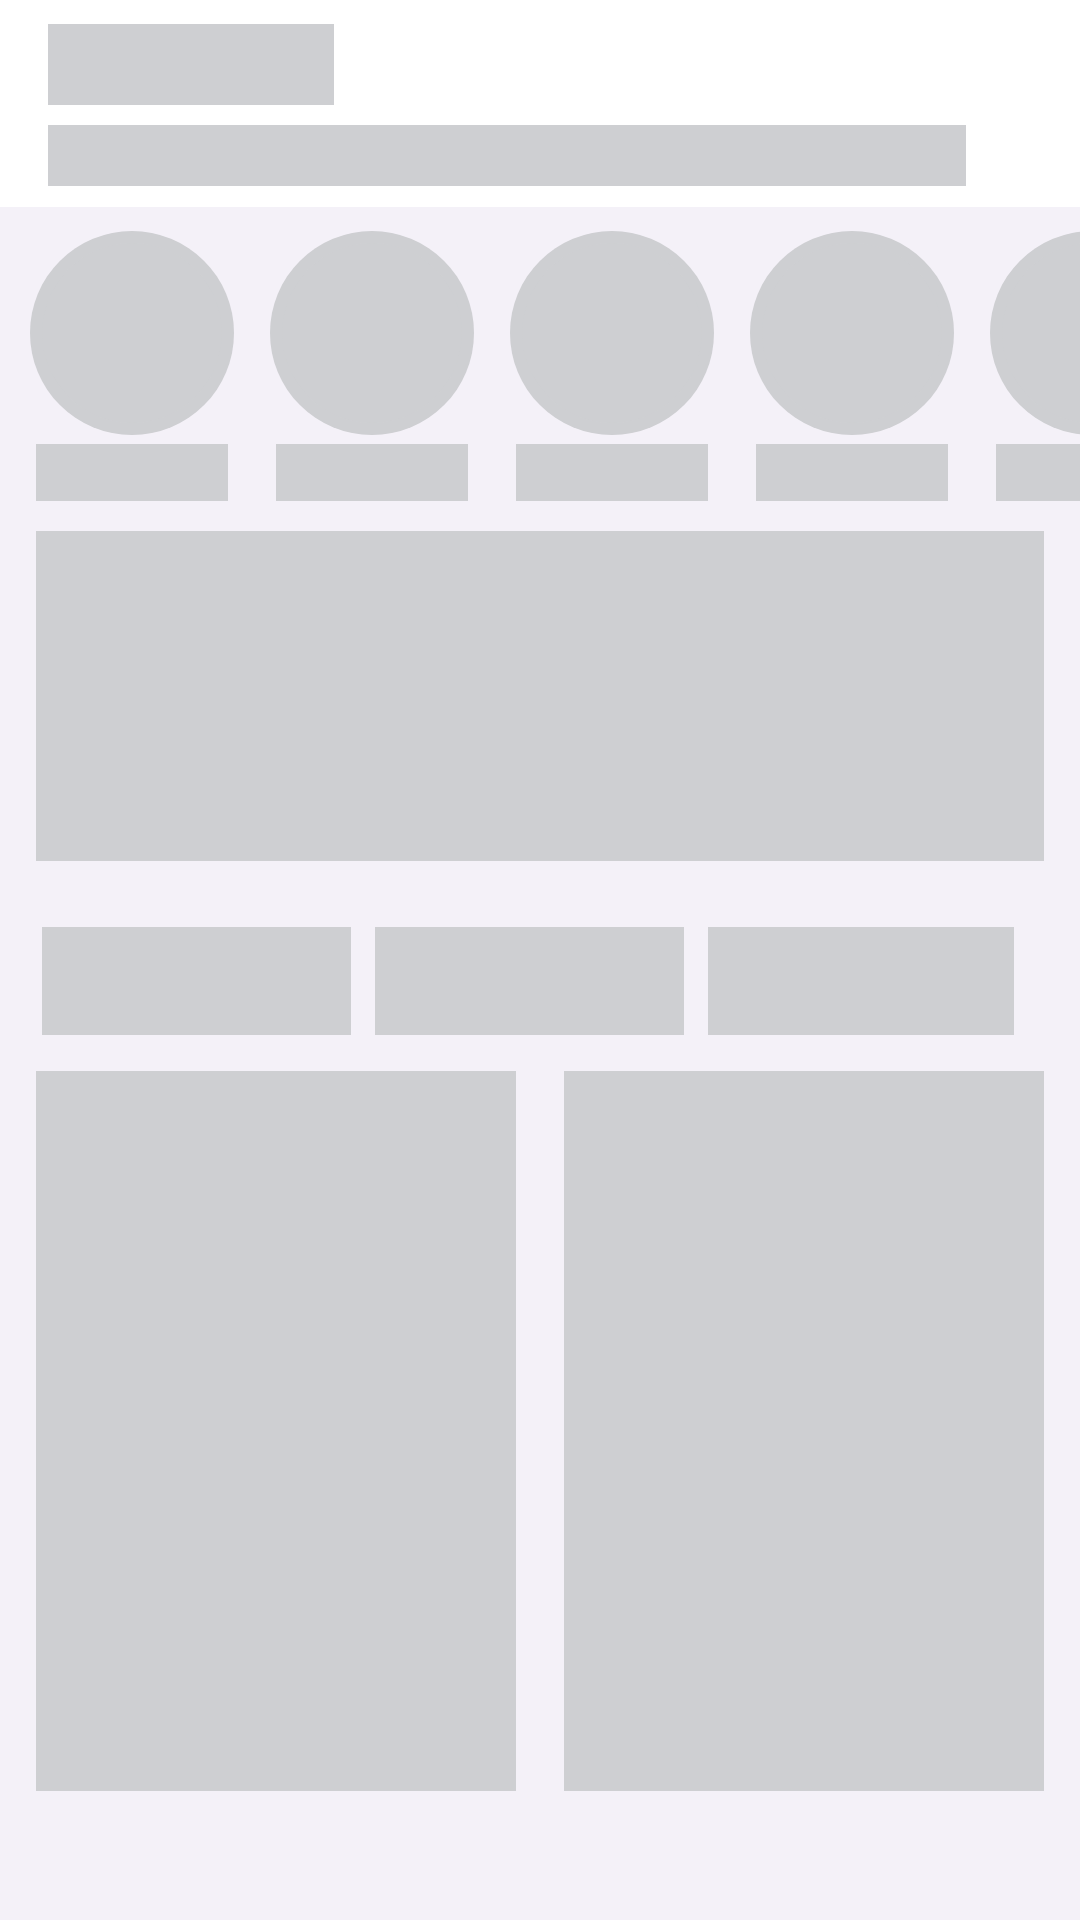

Layout XML and referenced resources for this Android screen:
<!-- AndroidManifest.xml: application theme Theme.MaxWayAppClone -->
<!-- res/layout/home_screen_skeleton.xml -->
<?xml version="1.0" encoding="utf-8"?>
<androidx.constraintlayout.widget.ConstraintLayout xmlns:android="http://schemas.android.com/apk/res/android"
    xmlns:app="http://schemas.android.com/apk/res-auto"
    android:id="@+id/motion_home1"
    android:layout_width="match_parent"
    android:layout_height="match_parent"
    android:background="@color/purple_white">

    <LinearLayout
        android:id="@+id/scrollSection1"
        android:layout_width="match_parent"
        android:layout_height="wrap_content"
        android:orientation="vertical"
        android:paddingBottom="6dp">

        <LinearLayout
            android:id="@+id/fixedTop1"
            android:layout_width="match_parent"
            android:layout_height="wrap_content"
            android:background="@color/white"
            android:orientation="vertical"
            android:paddingStart="16dp"
            android:paddingTop="8dp"
            android:paddingEnd="16dp"
            android:paddingBottom="6dp">

            <LinearLayout
                android:layout_width="match_parent"
                android:layout_height="wrap_content"
                android:orientation="vertical">

                <LinearLayout
                    android:layout_width="wrap_content"
                    android:layout_height="wrap_content"
                    android:background="@color/shimmer_color"
                    android:gravity="center"
                    android:paddingHorizontal="8dp"
                    android:paddingVertical="4dp">

                    <TextView
                        android:layout_width="wrap_content"
                        android:layout_height="wrap_content"
                        android:text="Доставка"
                        android:textColor="@color/black"
                        android:textSize="14sp"
                        android:textStyle="bold"
                        android:visibility="invisible" />

                    <ImageView
                        android:layout_width="12dp"
                        android:layout_height="12dp"
                        android:layout_marginStart="4dp"
                        android:src="@drawable/ic_down"
                        android:visibility="invisible"
                        app:tint="@color/black" />
                </LinearLayout>

                <LinearLayout
                    android:layout_width="match_parent"
                    android:layout_height="wrap_content"
                    android:layout_marginTop="6dp"
                    android:gravity="center_vertical">

                    <TextView
                        android:layout_width="0dp"
                        android:layout_height="wrap_content"
                        android:layout_weight="1"
                        android:background="@color/shimmer_color"
                        android:fontFamily="@font/gold_play_regular"
                        android:text=" "
                        android:textColor="@color/text_primary"
                        android:textSize="15sp" />

                    <ImageView
                        android:id="@+id/btn_search1"
                        android:layout_width="22dp"
                        android:layout_height="22dp"
                        android:visibility="invisible"
                        app:tint="@color/black" />
                </LinearLayout>
            </LinearLayout>
        </LinearLayout>

        <LinearLayout
            android:id="@+id/rvStories1"
            android:layout_width="match_parent"
            android:layout_height="wrap_content"
            android:layout_marginTop="8dp"
            android:clipToPadding="false"
            android:orientation="horizontal"
            android:overScrollMode="never"
            android:paddingLeft="4dp">

            <include layout="@layout/item_story_circle_skeleton" />

            <include layout="@layout/item_story_circle_skeleton" />

            <include layout="@layout/item_story_circle_skeleton" />

            <include layout="@layout/item_story_circle_skeleton" />

            <include layout="@layout/item_story_circle_skeleton" />
        </LinearLayout>

        <LinearLayout
            android:id="@+id/vpAds1"
            android:layout_width="match_parent"
            android:layout_height="110dp"
            android:layout_marginHorizontal="12dp"
            android:layout_marginTop="10dp"
            android:background="@color/shimmer_color" />
    </LinearLayout>

    <LinearLayout
        android:id="@+id/rvFilters1"
        android:layout_width="match_parent"
        android:layout_height="wrap_content"
        android:layout_marginTop="16dp"
        android:background="#00ffffff"
        android:clipToPadding="false"
        android:orientation="horizontal"
        android:overScrollMode="never"
        android:paddingStart="14dp"
        android:paddingEnd="14dp"
        app:layout_constraintTop_toBottomOf="@id/scrollSection1">

        <include layout="@layout/item_filter_chip_skeleton" />

        <include layout="@layout/item_filter_chip_skeleton" />

        <include layout="@layout/item_filter_chip_skeleton" />

        <include layout="@layout/item_filter_chip_skeleton" />
    </LinearLayout>

    <View
        android:id="@+id/rvProducts1"
        android:layout_width="0dp"
        android:layout_height="240dp"
        android:layout_marginLeft="12dp"
        android:layout_marginTop="12dp"
        android:layout_marginRight="8dp"
        android:background="@color/shimmer_color"
        app:layout_constraintLeft_toLeftOf="parent"
        app:layout_constraintRight_toLeftOf="@id/rvProducts2"
        app:layout_constraintTop_toBottomOf="@id/rvFilters1" />

    <View
        android:id="@+id/rvProducts2"
        android:layout_width="0dp"
        android:layout_height="240dp"
        android:layout_marginLeft="8dp"
        android:layout_marginTop="12dp"
        android:layout_marginRight="12dp"
        android:background="@color/shimmer_color"
        app:layout_constraintLeft_toRightOf="@id/rvProducts1"
        app:layout_constraintRight_toRightOf="parent"
        app:layout_constraintTop_toBottomOf="@id/rvFilters1" />
</androidx.constraintlayout.widget.ConstraintLayout>
<!-- res/layout/item_story_circle_skeleton.xml (included above) -->
<?xml version="1.0" encoding="utf-8"?>
<LinearLayout xmlns:android="http://schemas.android.com/apk/res/android"
    android:layout_width="72dp"
    android:layout_height="wrap_content"
    android:layout_marginHorizontal="4dp"
    android:gravity="center"
    android:orientation="vertical">

    <FrameLayout
        android:layout_width="68dp"
        android:layout_height="68dp"
        android:backgroundTint="@color/shimmer_color"
        android:background="@drawable/bg_circle_image"
        android:padding="4dp">

        <ImageView
            android:id="@+id/ivStory"
            android:layout_width="match_parent"
            android:layout_height="match_parent"
            android:backgroundTint="@color/shimmer_color"
            android:background="@drawable/bg_circle_image"
            android:clipToOutline="true"
            android:scaleType="centerCrop" />
    </FrameLayout>

    <TextView
        android:id="@+id/tvStoryName"
        android:layout_width="match_parent"
        android:layout_marginHorizontal="4dp"
        android:layout_height="wrap_content"
        android:layout_marginTop="3dp"
        android:gravity="center"
        android:background="@color/shimmer_color"
        android:ellipsize="end"
        android:maxLines="1"
        android:fontFamily="@font/gold_play_regular"
        android:textStyle="bold"
        android:textColor="@color/black"
        android:textSize="14sp" />

</LinearLayout>
<!-- res/layout/item_filter_chip_skeleton.xml (included above) -->
<?xml version="1.0" encoding="utf-8"?>
<TextView xmlns:android="http://schemas.android.com/apk/res/android"
    android:id="@+id/tvFilter"
    android:layout_width="wrap_content"
    android:layout_height="36dp"
    android:layout_marginEnd="8dp"
    android:background="@color/shimmer_color"
    android:gravity="center"
    android:paddingStart="16dp"
    android:paddingEnd="16dp"
    android:text="                 "
    android:letterSpacing="0.06"
    android:fontFamily="@font/sf_pro_regular"
    android:textSize="14sp"
    android:textStyle="bold" />
<!-- resources referenced by this layout -->
<resources>
  <color name="black">#FF000000</color>
  <color name="purple_white">#F4F1F8</color>
  <color name="shimmer_color">#CECFD2</color>
  <color name="text_primary">#111111</color>
  <color name="white">#FFFFFFFF</color>
  <!-- drawable bg_circle_image (drawable) -->
  <?xml version="1.0" encoding="utf-8"?>
  <shape xmlns:android="http://schemas.android.com/apk/res/android" android:shape="oval">
      <solid android:color="#E8E8ED" />
  </shape>
  <style name="Theme.MaxWayAppClone" parent="Base.Theme.MaxWayAppClone" />
  <style name="Base.Theme.MaxWayAppClone" parent="Theme.Material3.DayNight.NoActionBar">
          
          
          <item name="android:statusBarColor">@color/default_background_color</item>
          <item name="android:windowLightStatusBar">true</item>
      </style>
</resources>
